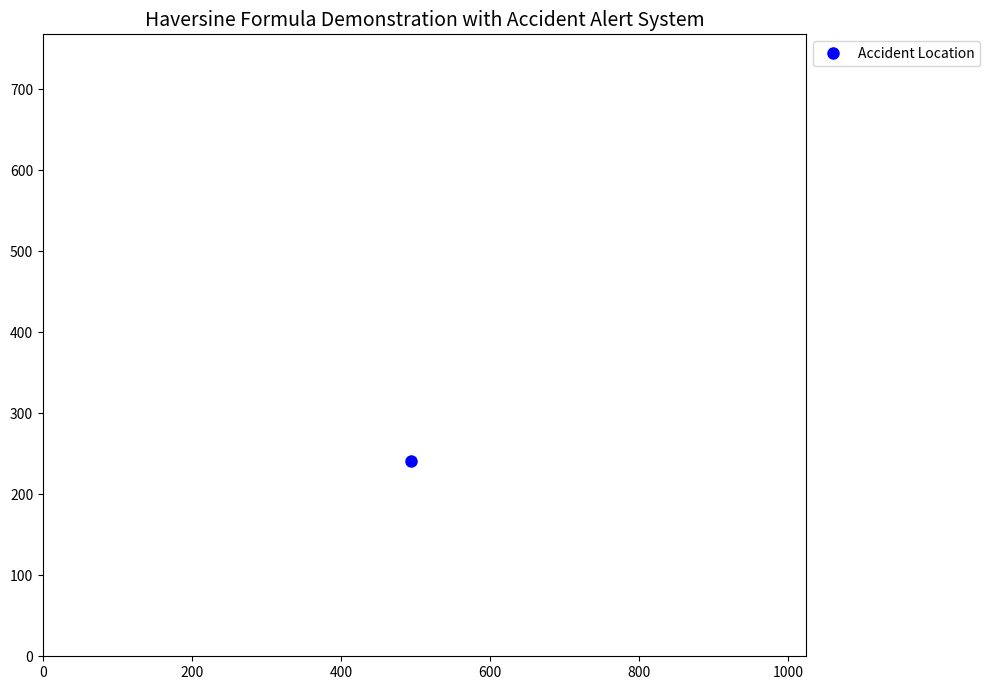

Write the Python code that produced this figure.
import numpy as np
import matplotlib.pyplot as plt
import matplotlib.animation as animation
import random

# Haversine formula to calculate the distance between two points
def haversine(lon1, lat1, lon2, lat2):
    lon1, lat1, lon2, lat2 = map(np.radians, [lon1, lat1, lon2, lat2])  # Correct unpacking
    dlon = lon2 - lon1
    dlat = lat2 - lat1
    a = np.sin(dlat / 2)**2 + np.cos(lat1) * np.cos(lat2) * np.sin(dlon / 2)**2
    c = 2 * np.arcsin(np.sqrt(a))
    r = 6371  # Radius of the Earth in kilometers
    return c * r

# Number of hospitals and police stations
num_hospitals = 9
num_police_stations = 9

# Random accident location
accident_location = (random.randint(100, 900), random.randint(100, 700))

# Generate random locations for hospitals and police stations
hospital_locations = [(random.randint(100, 900), random.randint(100, 700)) for _ in range(num_hospitals)]
police_station_locations = [(random.randint(100, 900), random.randint(100, 700)) for _ in range(num_police_stations)]

# Set up the plot
fig, ax = plt.subplots(figsize=(10, 7))
ax.set_xlim(0, 1024)
ax.set_ylim(0, 768)
ax.set_title("Haversine Formula Demonstration with Accident Alert System", fontsize=14)

# Plot the accident point
ax.plot(accident_location[0], accident_location[1], 'bo', label="Accident Location", markersize=8)

# List to store distance information for animation
distances = []

# Combine hospitals and police stations into one list
all_sources = [(f"Hospital {i+1}", loc) for i, loc in enumerate(hospital_locations)] + \
              [(f"Police Station {i+1}", loc) for i, loc in enumerate(police_station_locations)]

# Shuffle the sources so that they are mixed
random.shuffle(all_sources)

# Calculate distances between the accident and all sources
for name, (lon, lat) in all_sources:
    dist = haversine(accident_location[0], accident_location[1], lon, lat)
    distances.append((name, dist, lon, lat))

# Sort distances by the closest first
distances.sort(key=lambda x: x[1])

# Separate the distances into hospitals and police stations
hospital_distances = [d for d in distances if "Hospital" in d[0]]
police_station_distances = [d for d in distances if "Police Station" in d[0]]

# Get the nearest hospital and police station
nearest_hospital = hospital_distances[0]
nearest_police_station = police_station_distances[0]

# Define the animation update function
def update(frame):
    # Do not clear axes here, so the legend stays intact
    ax.set_xlim(0, 1024)
    ax.set_ylim(0, 768)

    # Plot the accident point (only once)
    ax.plot(accident_location[0], accident_location[1], 'bo', markersize=8)

    # Plot all sources (hospitals and police stations)
    for name, (x, y) in all_sources:
        if "Hospital" in name:
            ax.plot(x, y, 'ro', label=f"{name} (Hospital)" if name == all_sources[0][0] else "")
        else:
            ax.plot(x, y, 'go', label=f"{name} (Police Station)" if name == all_sources[0][0] else "")

    # Highlight the current source (the one currently being visited)
    current_source = distances[frame][0]
    current_x, current_y = distances[frame][2], distances[frame][3]
    
    # Only draw the axis from accident to source once visited
    if frame >= 0:
        ax.plot([accident_location[0], current_x], [accident_location[1], current_y], 'k--', linewidth=2)
    
    # Display distance text in kilometers with dynamic spacing
    distance_text = f"Distance to {current_source}: {distances[frame][1]:.2f} km"
    
    # Adjust the vertical position of the text to avoid overlap with other elements
    text_y_pos = 700 - (frame * 25)  # More space between lines
    ax.text(20, text_y_pos, distance_text, fontsize=12, color='black')

    # After all frames are shown, display the nearest hospital and police station for 10 seconds
    if frame == len(distances) - 1:
        # Create a text box for nearest hospital and police station
        textstr = f"Nearest Hospital:\n{nearest_hospital[0]}: {nearest_hospital[1]:.2f} km\n\n" \
                  f"Nearest Police Station:\n{nearest_police_station[0]}: {nearest_police_station[1]:.2f} km"

        # Place the box outside the plot area, but lower than the distance text
        props = dict(boxstyle='round', facecolor='wheat', alpha=0.5)
        ax.text(1050, 500, textstr, fontsize=14, bbox=props, ha='left')  # Adjust the y-position to 500

        # Stop the animation after showing the nearest sources
        ani.event_source.stop()

    return ax,

# Add the legend once, before the animation starts (only add labels once)
ax.legend(loc="upper left", bbox_to_anchor=(1, 1), fontsize=10)

# Adjust layout to ensure the legend fits within the plot area
plt.tight_layout()

# Create the animation
ani = animation.FuncAnimation(fig, update, frames=len(distances), interval=600, blit=False)

# Show the plot with the animation
plt.show()
